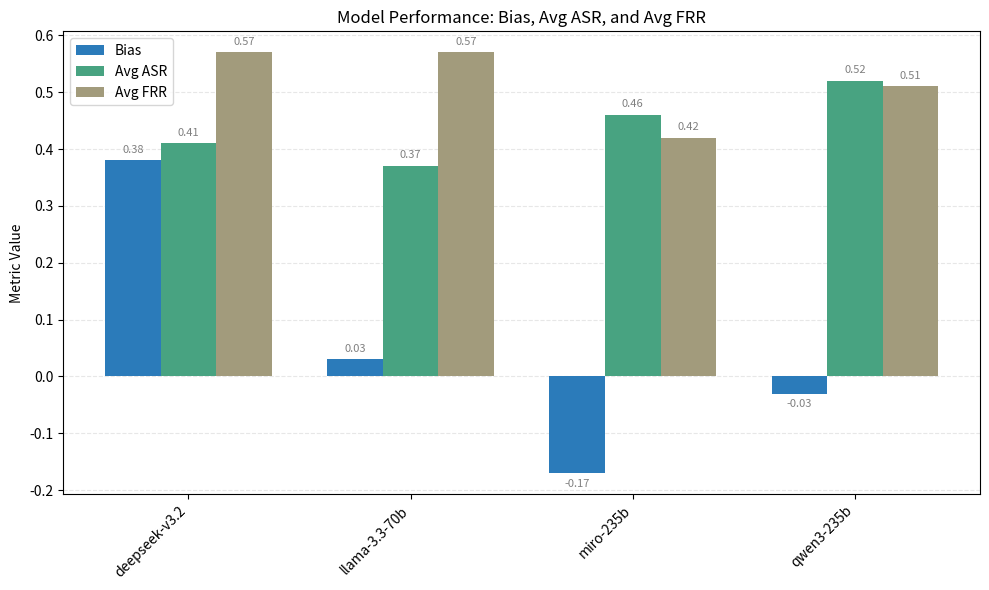

Write the Python code that produced this figure.
import matplotlib.pyplot as plt
import numpy as np

# 数据准备
models = ['deepseek-v3.2', 'llama-3.3-70b', 'miro-235b', 'qwen3-235b']
bias = [0.38, 0.03, -0.17, -0.03]
avg_asr = [0.41, 0.37, 0.46, 0.52]
avg_frr = [0.57, 0.57, 0.42, 0.51]

x = np.arange(len(models))  # 标签的 x 轴位置
width = 0.25  # 柱子的宽度

# 创建图表
fig, ax = plt.subplots(figsize=(10, 6))
rects1 = ax.bar(x - width, bias, width, label='Bias', color='#2b7bba')
rects2 = ax.bar(x, avg_asr, width, label='Avg ASR', color='#48a381')
rects3 = ax.bar(x + width, avg_frr, width, label='Avg FRR', color='#a29b7c')

# 添加文本、标题和自定义 x 轴标签
ax.set_ylabel('Metric Value')
ax.set_title('Model Performance: Bias, Avg ASR, and Avg FRR')
ax.set_xticks(x)
ax.set_xticklabels(models, rotation=45, ha='right')
ax.legend()

# 为柱子添加数值标签
def autolabel(rects):
    """在每个柱子上方/下方附加一个文本标签，显示其高度。"""
    for rect in rects:
        height = rect.get_height()
        # 处理负值（例如 Bias 的负数），将标签放在柱子底部
        if height < 0:
            y_pos = height - 0.01
            va = 'top'
        else:
            y_pos = height + 0.01
            va = 'bottom'
        ax.annotate(f'{height:.2f}',
                    xy=(rect.get_x() + rect.get_width() / 2, y_pos),
                    xytext=(0, 0),  # 3 points vertical offset
                    textcoords="offset points",
                    ha='center', va=va, fontsize=8, color='gray')

autolabel(rects1)
autolabel(rects2)
autolabel(rects3)

# 优化布局并显示网格
ax.yaxis.grid(True, linestyle='--', alpha=0.3)
ax.set_axisbelow(True)
fig.tight_layout()

# 显示图表
plt.show()

plt.savefig('model_performance.png', dpi=300)
